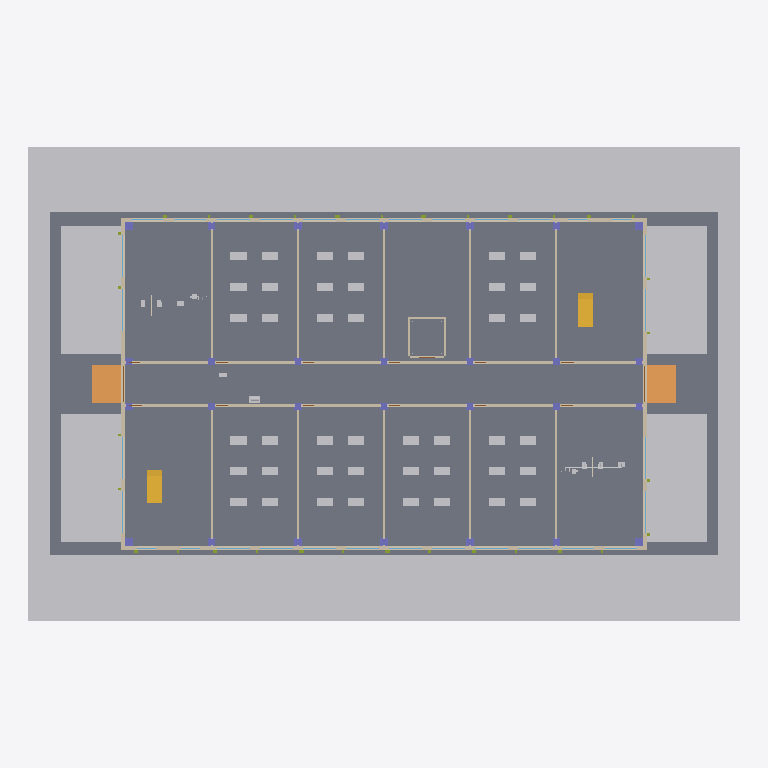
Plan cut of the same IFC building model at storey '00 Ground' (level 0.00 m, cut at 1.40 m), seen from above with north up, elements coloured by IFC class: 30 walls (beige), 28 columns (violet), 28 windows (light blue), 14 other elements (light grey), 7 slabs (grey), 2 ramp flights (orange), 2 stairs (yellow), 2 doors (brown). Cut surfaces are drawn darker.
Extent 66.0 m × 44.0 m × 35.6 m (x, y, z). Storeys (9): 00 Ground at 0.00 m; 01 Office at 4.50 m; 02 Office at 8.30 m; 03 Office at 12.10 m; 04 Office at 15.90 m; 05 Office at 19.70 m; 06 Office at 23.50 m; 07 Office at 27.30 m; Roof at 31.10 m. Elements (5496): 740 IfcPipeSegment, 568 IfcCableSegment, 530 IfcDuctSegment, 522 IfcPipeFitting, 360 IfcJunctionBox, 328 IfcWall, 306 IfcDuctFitting, 282 IfcMember, 272 IfcBeam, 256 IfcWindow, 252 IfcColumn, 200 IfcLightFixture.

HEADER;
FILE_DESCRIPTION(('BIM2BEM multidisciplinary concept model'),'2;1');
FILE_NAME('SeoulExchangeTower.ifc','2026-11-23T21:27:59+09:00',('BIM2BEM'),('BIM2BEM sample model'),'IfcOpenShell 0.8.4','IfcOpenShell 0.8.4','BIM2BEM sample; MIT license');
FILE_SCHEMA(('IFC4'));
ENDSEC;
DATA;
#35=IFCPROJECT('28bxhXkIL2$QBGtwm4pqv_',$,'Seoul Exchange Tower','Fictional multidisciplinary office sample for BIM2BEM. Concept-design dimensions and equipment duties.',$,$,'Concept design',(#33),#29);
#40=IFCSITE('04jPMUZ59CLg58A382GGlm',$,'Gangnam sample site','Illustrative location in Seoul, Republic of Korea.',$,#39,$,$,.ELEMENT.,(37,30,38,880000),(127,3,46,800000),29.0,$,#38);
#42=IFCBUILDING('14X5II1tD8DBaab9r4Hqub',$,'Seoul Exchange Tower',$,$,#41,$,'Eight-storey commercial office and conference building',.ELEMENT.,29.0,28.85,#38);
#46=IFCBUILDINGSTOREY('3cZ4A_d1T5uwSo8A7JMWy_',$,'00 Ground',$,$,#45,$,$,.ELEMENT.,0.0);
#50=IFCBUILDINGSTOREY('3V_PLK1JH9CO8fvySXUkr5',$,'01 Office',$,$,#49,$,$,.ELEMENT.,4.5);
#54=IFCBUILDINGSTOREY('0G0D26E153DhWXDI6DLxP_',$,'02 Office',$,$,#53,$,$,.ELEMENT.,8.3);
#58=IFCBUILDINGSTOREY('0t_MfWn6v1OAfREDzK_iYx',$,'03 Office',$,$,#57,$,$,.ELEMENT.,12.1);
#62=IFCBUILDINGSTOREY('214j0ci413DBCegpZMUjrA',$,'04 Office',$,$,#61,$,$,.ELEMENT.,15.9);
#66=IFCBUILDINGSTOREY('0gMc3P7XP3FOiWQnW5kc4i',$,'05 Office',$,$,#65,$,$,.ELEMENT.,19.7);
#70=IFCBUILDINGSTOREY('1yBHPkJyT0D8BU7wwffK_F',$,'06 Office',$,$,#69,$,$,.ELEMENT.,23.5);
#74=IFCBUILDINGSTOREY('3NddYeM5j1FuJz1Z65xHcs',$,'07 Office',$,$,#73,$,$,.ELEMENT.,27.3);
#78=IFCBUILDINGSTOREY('2_CAWxqhj8v8myt98N$RQD',$,'Roof',$,$,#77,$,$,.ELEMENT.,31.1);
#8456=IFCSLAB('0Gb90jlWz4vBICUzqlrjhn',$,'Floor slab 00',$,$,#8449,#8455,'S-00',.BASESLAB.);
#10884=IFCGEOGRAPHICELEMENT('01zT0QnWv7gw_8MJlk$1v8',$,'Concept site grade',$,$,#10874,#10883,$,.TERRAIN.);
#10926=IFCSLAB('2UAAdZ9Bb4ahYmiicVUcy9',$,'Site paving 4',$,$,#1360,#10925,$,.FLOOR.);
#10916=IFCSLAB('3TuYIoaHD0qBXpYdl9MXs$',$,'Site paving 3',$,$,#1360,#10915,$,.FLOOR.);
#10906=IFCSLAB('3G8o$ZMgPCPgWPKpo9sS1s',$,'Site paving 2',$,$,#1360,#10905,$,.FLOOR.);
#10898=IFCSLAB('3XMy_oTOLFARodeCHpkqaC',$,'Site paving 1',$,$,#1360,#10897,$,.FLOOR.);
#10936=IFCSLAB('2Fo$faNuXC3gwRJaIWbn$a',$,'Site paving 5',$,$,#1360,#10935,$,.FLOOR.);
#10943=IFCSLAB('03DJt9rMLC8BsRMliSNjeD',$,'Site paving 6',$,$,#1360,#10942,$,.FLOOR.);
#1069=IFCWALL('01dc7WwVn6E9BTWaxG8LJJ',$,'N insulated envelope 00',$,$,#1068,#166,'EW-00-N',.STANDARD.);
#167=IFCWALL('2u1zobCyr8sPj8odMm$$NX',$,'S insulated envelope 00',$,$,#160,#166,'EW-00-S',.STANDARD.);
#10956=IFCRAMPFLIGHT('3MdJRM76D3yvaOjX9__J6I',$,'West entrance approach ramp',$,$,#1360,#10955,$,.STRAIGHT.);
#10965=IFCRAMPFLIGHT('3sTtFRHwjCIeYPDP6pxulY',$,'East entrance approach ramp',$,$,#1360,#10964,$,.STRAIGHT.);
#787=IFCWALL('2VcDWPL_9E1BoQSUBZX8H6',$,'E insulated envelope 00',$,$,#783,#786,'EW-00-E',.STANDARD.);
#1282=IFCWALL('0DhY3nMFzB48a$DUtywWLw',$,'W insulated envelope 00',$,$,#1281,#786,'EW-00-W',.STANDARD.);
#17342=IFCFURNITURE('29XVUGDUH0MgG69krDBCPV',$,'Six work tables 00-S2',$,$,#1360,#17341,$,.TABLE.);
#17444=IFCFURNITURE('1YiBtqMND6F9ee9aaeZByj',$,'Six work tables 00-S3',$,$,#1360,#17443,$,.TABLE.);
#17519=IFCFURNITURE('0h1Tz6JXPCyAQMvEcfSMVi',$,'Six work tables 00-S4',$,$,#1360,#17518,$,.TABLE.);
#17594=IFCFURNITURE('3oa1_XXG9BDeFooSTJBreC',$,'Six work tables 00-S5',$,$,#1360,#17593,$,.TABLE.);
#17056=IFCFURNITURE('0MMbk31bf1VgOfqiFLhNBU',$,'Six work tables 00-N2',$,$,#1360,#17055,$,.TABLE.);
#17165=IFCFURNITURE('1XjGdlIQ1F4OpqCmEyjZXj',$,'Six work tables 00-N3',$,$,#1360,#17164,$,.TABLE.);
#17240=IFCFURNITURE('1gKuJ5_Uv4Ffm7$WQQhr2W',$,'Six work tables 00-N5',$,$,#1360,#17239,$,.TABLE.);
#16649=IFCSTAIR('1N5FNUR$zElutRx_yGmZS9',$,'Dogleg escape stair N 00-01',$,$,#1360,$,$,.HALF_TURN_STAIR.);
#16800=IFCSTAIR('1mhEDf6ZH44QLAxAUowkQo',$,'Dogleg escape stair S 00-01',$,$,#1360,$,$,.HALF_TURN_STAIR.);
#1438=IFCWALL('3yV$KV$b50MRy6YsNWRfrG',$,'S cross partition 1 level 00',$,$,#1434,#1437,$,.PARTITIONING.);
#1533=IFCWALL('1CEnRKQKT3AO8rNheKpzr5',$,'S cross partition 3 level 00',$,$,#1532,#1437,$,.PARTITIONING.);
#1502=IFCWALL('0B3lcU13v2U9z50yRqtTS9',$,'S cross partition 2 level 00',$,$,#1501,#1437,$,.PARTITIONING.);
#1564=IFCWALL('3CZ24ujyT2tP0QWqKInn9G',$,'S cross partition 4 level 00',$,$,#1563,#1437,$,.PARTITIONING.);
#1595=IFCWALL('2yEpoglobFy8feQ98GJul2',$,'S cross partition 5 level 00',$,$,#1594,#1437,$,.PARTITIONING.);
#1684=IFCWALL('2SwYau7jj0A9FE7ewc90tx',$,'N cross partition 1 level 00',$,$,#1683,#1437,$,.PARTITIONING.);
#1715=IFCWALL('0ftz1NlxX7FAk9rvWXe2su',$,'N cross partition 2 level 00',$,$,#1714,#1437,$,.PARTITIONING.);
#1746=IFCWALL('0qr7gZIW11S8ayR2dlaGTp',$,'N cross partition 3 level 00',$,$,#1745,#1437,$,.PARTITIONING.);
#1808=IFCWALL('35qpC5RaT3IOce5m_VBKvR',$,'N cross partition 5 level 00',$,$,#1807,#1437,$,.PARTITIONING.);
#1777=IFCWALL('3RULfve8fDbRlv7c$3lFt7',$,'N cross partition 4 level 00',$,$,#1776,#1437,$,.PARTITIONING.);
#1517=IFCWALL('2GEbuhG_b12OAdGNirr7gi',$,'S3 corridor partition 00',$,$,#1516,#1461,$,.PARTITIONING.);
#1579=IFCWALL('1HCk5LX5rC$8BaET$hpCSx',$,'S5 corridor partition 00',$,$,#1578,#1461,$,.PARTITIONING.);
#1548=IFCWALL('3c6CCzPfr9_BmQm0qgiCZx',$,'S4 corridor partition 00',$,$,#1547,#1461,$,.PARTITIONING.);
#1761=IFCWALL('1N$JdC0H9EA9yF6WOvePDB',$,'N4 corridor partition 00',$,$,#1760,#1461,$,.PARTITIONING.);
#1792=IFCWALL('3Kg2rss7z4iwDK1VXqrFUD',$,'N5 corridor partition 00',$,$,#1791,#1461,$,.PARTITIONING.);
#1730=IFCWALL('2vgiS3mErDFweK1UPm9FXY',$,'N3 corridor partition 00',$,$,#1729,#1461,$,.PARTITIONING.);
#1291=IFCWINDOW('0aPAZGVa58l9KIWT_ouFMt',$,'Framed low-e glazing W-00-W01',$,$,#1290,#824,'W-00-W01',2.11,3.9,.WINDOW.,.DOUBLE_PANEL_VERTICAL.,$);
#1305=IFCWINDOW('3DFRd4JUv83eOf9gf1Co3n',$,'Framed low-e glazing W-00-W02',$,$,#1290,#880,'W-00-W02',2.11,3.9,.WINDOW.,.DOUBLE_PANEL_VERTICAL.,$);
#1319=IFCWINDOW('3QrF340En6nxK$1scSOYhV',$,'Framed low-e glazing W-00-W03',$,$,#1290,#926,'W-00-W03',2.11,3.9,.WINDOW.,.DOUBLE_PANEL_VERTICAL.,$);
#1333=IFCWINDOW('0AS95_wlPCTPP8JROoDCun',$,'Framed low-e glazing W-00-W04',$,$,#1290,#972,'W-00-W04',2.11,3.9,.WINDOW.,.DOUBLE_PANEL_VERTICAL.,$);
#333=IFCWINDOW('18rvQtwSPF_vrdBS3zTsKS',$,'Framed low-e glazing W-00-S03',$,$,#201,#332,'W-00-S03',3.1,3.04,.WINDOW.,.DOUBLE_PANEL_VERTICAL.,$);
#382=IFCWINDOW('39QdjAkK92gP9sEmoXBKzf',$,'Framed low-e glazing W-00-S04',$,$,#201,#381,'W-00-S04',3.1,3.04,.WINDOW.,.DOUBLE_PANEL_VERTICAL.,$);
#428=IFCWINDOW('26cKa7JVX0Mvb6O7x73usf',$,'Framed low-e glazing W-00-S05',$,$,#201,#427,'W-00-S05',3.1,3.04,.WINDOW.,.DOUBLE_PANEL_VERTICAL.,$);
#474=IFCWINDOW('0VJbigl0TEfOkhbBiM_zG2',$,'Framed low-e glazing W-00-S06',$,$,#201,#473,'W-00-S06',3.1,3.04,.WINDOW.,.DOUBLE_PANEL_VERTICAL.,$);
#520=IFCWINDOW('2sW6iZTjD0rQbA7KHcU9Uv',$,'Framed low-e glazing W-00-S07',$,$,#201,#519,'W-00-S07',3.1,3.04,.WINDOW.,.DOUBLE_PANEL_VERTICAL.,$);
#566=IFCWINDOW('045aOCh6PFeAn_YmomCIew',$,'Framed low-e glazing W-00-S08',$,$,#201,#565,'W-00-S08',3.1,3.04,.WINDOW.,.DOUBLE_PANEL_VERTICAL.,$);
#612=IFCWINDOW('2ph5lH3211MvnNNUtAAsOG',$,'Framed low-e glazing W-00-S09',$,$,#201,#611,'W-00-S09',3.1,3.04,.WINDOW.,.DOUBLE_PANEL_VERTICAL.,$);
#658=IFCWINDOW('36RxhG_yf1VxniDW4jg0cU',$,'Framed low-e glazing W-00-S10',$,$,#201,#657,'W-00-S10',3.1,3.04,.WINDOW.,.DOUBLE_PANEL_VERTICAL.,$);
#704=IFCWINDOW('0TJ6ZMXtvBSvImuvm_YYIq',$,'Framed low-e glazing W-00-S11',$,$,#201,#703,'W-00-S11',3.1,3.04,.WINDOW.,.DOUBLE_PANEL_VERTICAL.,$);
#750=IFCWINDOW('1FrU6g8oHF5wBlDpGvSKYp',$,'Framed low-e glazing W-00-S12',$,$,#201,#749,'W-00-S12',3.1,3.04,.WINDOW.,.DOUBLE_PANEL_VERTICAL.,$);
ENDSEC;
